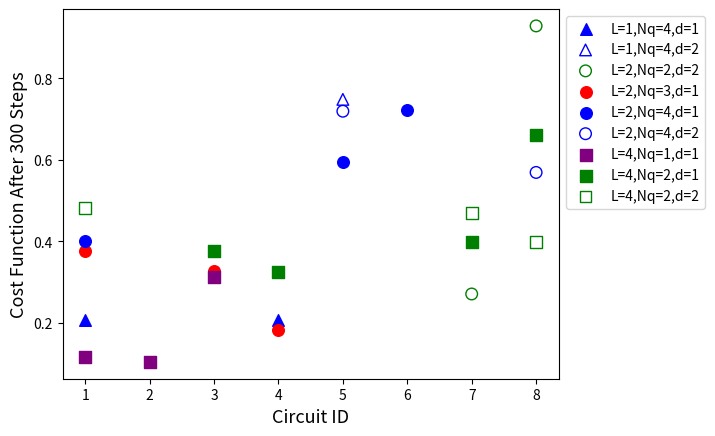

This chart was generated by the following Python code: (Note: this script raises an exception after producing the figure.)
import matplotlib.pyplot as plt
#import matplotlib.axes as axes
import numpy as np
import pandas

def plot_axes_IdVsCost():
		#axes.Axis.set_axisbelow(True)
	x = range(8)
	# for L=1,Nq=1,d=1
	# for L=1,Nq=2,d=1
	# for L=1,Nq=3,d=1
	# for L=1,Nq=4,d=1
	y = np.array([0.207044,np.nan,np.nan,0.206619,np.nan,np.nan,np.nan,np.nan])
	plt.scatter(x, y, marker='^',facecolors='blue',edgecolors='blue',label='L=1,Nq=4,d=1')
	# for l=2,Nq=1,d=1
	# for l=2,Nq=2,d=1
	# for l=2,Nq=3,d=1
	y = np.array([0.376935,np.nan,0.326575,0.182479,np.nan,np.nan,np.nan,np.nan])
	plt.scatter(x, y, marker='o',facecolors='red',edgecolors='red',label='L=2,Nq=3,d=1')
	# for l=2,Nq=4,d=1
	y = np.array([0.400412,np.nan,np.nan,np.nan,0.593843,0.722007,np.nan,np.nan])
	plt.scatter(x, y, marker='o',facecolors='blue',edgecolors='blue',label='L=2,Nq=4,d=1')
	# for l=3
	# for l=4,Nq=1,d=1
	y = np.array([0.116092,0.103657,0.312526,np.nan,np.nan,np.nan,np.nan,np.nan])
	plt.scatter(x, y, marker='s',facecolors='purple',edgecolors='purple',label='L=4,Nq=1,d=1')
	# for l=4,Nq=2,d=1
	y = np.array([np.nan,np.nan,0.375075,0.325434,np.nan,np.nan,0.398591,0.660803])
	plt.scatter(x, y, marker='s',facecolors='green',edgecolors='green',label='L=4,Nq=2,d=1')
	# for l=4,Nq=3,d=1
	# for l=4,Nq=4,d=1

	# for l=1,Nq=1..3,d=2
	# for l=1,Nq=4,d=2
	y = np.array([np.nan,np.nan,np.nan,np.nan,0.748411,np.nan,np.nan,np.nan])
	plt.scatter(x, y,marker='^',facecolors='none',edgecolors='blue',label='L=1,Nq=4,d=2')
	# for l=2,Nq=1,d=2
	# for l=2,Nq=2,d=2
	y = np.array([np.nan,np.nan,np.nan,np.nan,np.nan,np.nan,0.270515,0.92881])
	plt.scatter(x, y,marker='o',facecolors='none',edgecolors='green',label='L=2,Nq=2,d=2')
	# for l=2,Nq=3,d=2
	# for l=2,Nq=4,d=2
	y = np.array([np.nan,np.nan,np.nan,np.nan,0.719350,np.nan,np.nan,0.568995])
	plt.scatter(x, y,marker='o',facecolors='none',edgecolors='blue',label='L=2,Nq=4,d=2')
	# for l=3
	# for l=4,Nq=2,d=2
	y = np.array([0.482175,np.nan,np.nan,np.nan,np.nan,np.nan,0.469099,0.398838])
	plt.scatter(x, y,marker='s',facecolors='none',edgecolors='green',label='L=4,Nq=2,d=2')

	plt.grid(b=True, which='both', color='#666666', linestyle='--')

	plt.legend(bbox_to_anchor=(1.001, 1), loc='upper left')
	plt.xlabel("Circuit ID", fontsize=13)
	plt.ylabel("Cost Function After 300 Steps", fontsize=13)
	plt.show()



#L,Nq,d,ID
data = np.full((4,4,2,8), np.nan)
data[0,3,0,0]=0.207044
data[0,3,0,3]=0.206619
data[1,2,0,0]=0.376935
data[1,2,0,2]=0.326575
data[1,2,0,3]=0.182479
data[1,3,0,0]=0.400412
data[1,3,0,4]=0.593843
data[1,3,0,5]=0.722007
data[3,0,0,0]=0.116092
data[3,0,0,1]=0.103657
data[3,0,0,2]=0.312526


data[0,1,0,0]=np.nan
data[0,1,0,1]=np.nan
data[0,1,0,2]=np.nan
data[0,1,0,3]=np.nan
data[0,1,0,4]=np.nan
data[0,1,0,5]=np.nan
data[0,1,0,6]=np.nan
data[0,1,0,7]=np.nan

data[1,1,0,0]=np.nan
data[1,1,0,1]=np.nan
data[1,1,0,2]=np.nan
data[1,1,0,3]=np.nan
data[1,1,0,4]=np.nan
data[1,1,0,5]=np.nan
data[1,1,0,6]=np.nan
data[1,1,0,7]=np.nan

data[3,1,0,0]=np.nan
data[3,1,0,1]=np.nan
data[3,1,0,2]=0.375075
data[3,1,0,3]=0.325434
data[3,1,0,4]=np.nan
data[3,1,0,5]=np.nan
data[3,1,0,6]=0.398591
data[3,1,0,7]=0.660803

data[0,3,1,4]=0.748411

data[1,1,1,6]=0.270515
data[1,1,1,7]=0.92881

data[1,3,1,4]=0.719350
data[1,3,1,7]=0.568995

data[3,1,1,0]=0.482175
data[3,1,1,6]=0.469099
data[3,1,1,7]=0.398838

def define_plot_legend(x_Axis,L=None,Nq=None,data_length=None,ID=None):
	#ID == marker, Nq==color, d==filled/nonfilled
	if x_Axis == 'ID':
		if L==0:
			marker='^'
		elif L==1:
			marker='o'
		elif L==2:
			marker='+'
		else:
			marker='s'
		if Nq==0:
			edgecolors='purple'
		elif Nq==1:
			edgecolors='green'
		elif Nq==2:
			edgecolors='red'
		else:
			edgecolors='blue'
		if data_length==0:
			facecolors=edgecolors
		else:
			facecolors='none'
	elif x_Axis=='L':
		if ID==0:
			marker='^'
		elif ID==1:
			marker='o'
		elif ID==2:
			marker='+'
		elif ID==3:
			marker='s'
		elif ID==4:
			marker="D"
		elif ID==5:
			marker="p"
		elif ID==6:
			marker="d"
		elif ID==7:
			marker="v"
		if Nq==0:
			edgecolors='purple'
		elif Nq==1:
			edgecolors='green'
		elif Nq==2:
			edgecolors='red'
		else:
			edgecolors='blue'
		if data_length==0:
			facecolors=edgecolors
		else:
			facecolors='none'
	elif x_Axis=='Nq':
		if ID==0:
			marker='^'
		elif ID==1:
			marker='o'
		elif ID==2:
			marker='+'
		elif ID==3:
			marker='s'
		elif ID==4:
			marker="D"
		elif ID==5:
			marker="p"
		elif ID==6:
			marker="d"
		elif ID==7:
			marker="v"
		if L==0:
			edgecolors='purple'
		elif L==1:
			edgecolors='green'
		elif L==2:
			edgecolors='red'
		else:
			edgecolors='blue'
		if data_length==0:
			facecolors=edgecolors
		else:
			facecolors='none'
	else:
		print("Incorrect label for X axis")
		return
	return marker,facecolors,edgecolors



		



def plotting(data,x_Axis,draw_line=False):
	L = len(data)
	Nq = len(data[0])
	data_length = len(data[0][0])
	ID = len(data[0][0][0])
	print(L,Nq,data_length,ID)
	if x_Axis == "ID":
		for l in range(L):
			for n in range(Nq):
				for d in range(data_length):
					if np.isnan(data[l,n,d,:]).all():
						continue
					marker,facecolors,edgecolors=define_plot_legend(x_Axis=x_Axis,L=l,Nq=n,data_length=d,ID=None)
					x = np.arange(1,ID+1)
					plt.scatter(x, data[l,n,d,:],s = 70,marker=marker,facecolors=facecolors,edgecolors=edgecolors,\
						label='L={},Nq={},d={}'.format(l+1,n+1,d+1))
					if draw_line:
						datamask = np.isfinite(data[l,n,d,:].astype(np.double))
						plt.plot(x, data[l,n,d,datamask], color=edgecolors)
					plt.xlabel("Circuit ID", fontsize=13)
	elif x_Axis == "L":
		for id_ in range(ID):
			for n in range(Nq):
				for d in range(data_length):
					#n=1
					if np.isnan(data[:,n,d,id_]).all():
						continue
					marker,facecolors,edgecolors=define_plot_legend(x_Axis=x_Axis,Nq=n,data_length=d,ID=id_)
					x = np.arange(L-1)
					my_xticks = ['1','2','4']
					data_ = np.array([data[0,n,d,id_],data[1,n,d,id_],data[3,n,d,id_]]).astype(np.double)
					plt.xticks(x, my_xticks)
					plt.scatter(x, data_,s = 70, marker=marker,\
						facecolors=facecolors,edgecolors=edgecolors,\
						label='ID={},Nq={},d={}'.format(id_+1,n+1,d+1))
					if draw_line:
						datamask = np.isfinite(data_)
						plt.plot(x[datamask], data_[datamask], color=edgecolors)
					#for i in range(L): plt.annotate(np.around(data[i,n,d,id_], 8), (x[i], data[i,n,d,id_]))
					plt.xlabel("Number of Layers", fontsize=13)
	elif x_Axis == "Nq":
		for id_ in range(ID):
			for l in range(L):
				for d in range(data_length):
					if np.isnan(data[l,:,d,id_]).all():
						continue
					marker,facecolors,edgecolors=define_plot_legend(x_Axis=x_Axis,L=l,data_length=d,ID=id_)
					x = np.arange(Nq)
					my_xticks = ['1','2','3','4']
					data_ = data[l,:,d,id_].astype(np.double)
					plt.xticks(x, my_xticks)
					plt.scatter(x, data_,marker=marker,\
						facecolors=facecolors,edgecolors=edgecolors,\
						label='ID={},L={},d={}'.format(id_+1,l+1,d+1))
					if draw_line:
						datamask = np.isfinite(data_)
						plt.plot(x[datamask], data_[datamask], color=edgecolors)
					#for i in range(L): plt.annotate(np.around(data[i,n,d,id_], 8), (x[i], data[i,n,d,id_]))
					plt.xlabel("Number of Layers", fontsize=13)
					
	plt.legend(bbox_to_anchor=(1.001, 1), loc='upper left')
	plt.ylabel("Cost Function After 300 Steps", fontsize=13)				
	plt.grid(b=True, which='both', color='#666666', linestyle='--')				
	plt.show()

#plotting(data)


plotting(data,x_Axis='ID')
#print(data[1,3,0,:])

	








